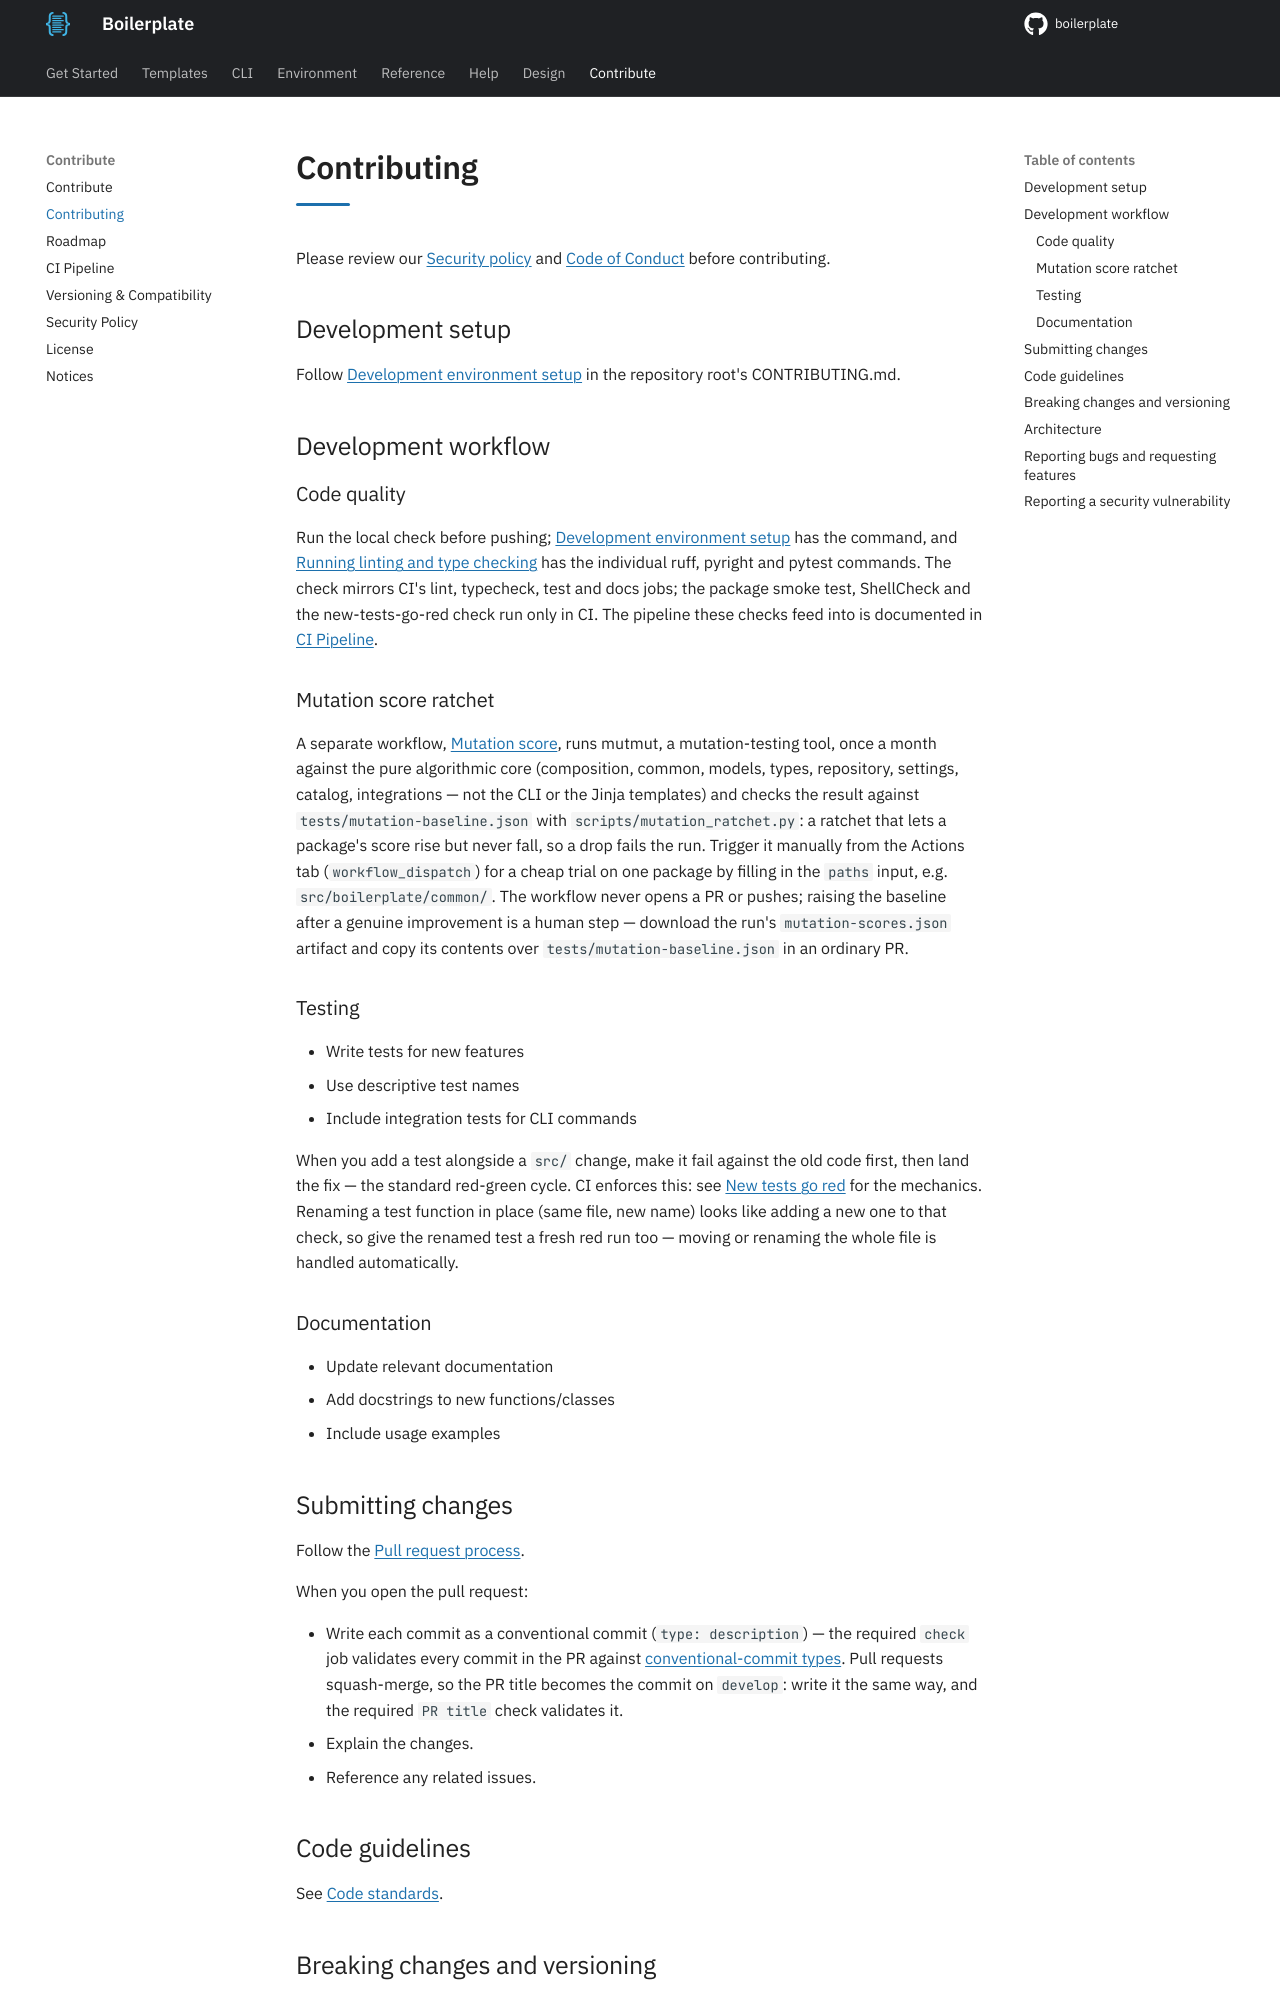

repository: TheRealBillSiegler/boilerplate · page: 0.4/governance/contributing/index.html · generator: mkdocs

# Contributing

Please review our [Security policy](./security.md) and [Code of Conduct](https://github.com/TheRealBillSiegler/boilerplate/blob/develop/CODE_OF_CONDUCT.md) before contributing.

## Development setup

Follow [Development environment setup](https://github.com/TheRealBillSiegler/boilerplate/blob/develop/CONTRIBUTING.md#development-environment-setup) in the repository root's CONTRIBUTING.md.

## Development workflow

### Code quality

Run the local check before pushing; [Development environment setup](https://github.com/TheRealBillSiegler/boilerplate/blob/develop/CONTRIBUTING.md#development-environment-setup) has the command, and [Running linting and type checking](https://github.com/TheRealBillSiegler/boilerplate/blob/develop/CONTRIBUTING.md#running-linting-and-type-checking) has the individual ruff, pyright and pytest commands. The check mirrors CI's lint, typecheck, test and docs jobs; the package smoke test, ShellCheck and the new-tests-go-red check run only in CI. The pipeline these checks feed into is documented in [CI Pipeline](./ci.md#the-local-check).

### Mutation score ratchet

A separate workflow, [Mutation score](https://github.com/TheRealBillSiegler/boilerplate/blob/develop/.github/workflows/mutation.yml), runs mutmut, a mutation-testing tool, once a month against the pure algorithmic core (composition, common, models, types, repository, settings, catalog, integrations — not the CLI or the Jinja templates) and checks the result against `tests/mutation-baseline.json` with `scripts/mutation_ratchet.py`: a ratchet that lets a package's score rise but never fall, so a drop fails the run. Trigger it manually from the Actions tab (`workflow_dispatch`) for a cheap trial on one package by filling in the `paths` input, e.g. `src/boilerplate/common/`. The workflow never opens a PR or pushes; raising the baseline after a genuine improvement is a human step — download the run's `mutation-scores.json` artifact and copy its contents over `tests/mutation-baseline.json` in an ordinary PR.

### Testing

- Write tests for new features
- Use descriptive test names
- Include integration tests for CLI commands

When you add a test alongside a `src/` change, make it fail against the old code first, then land the fix — the standard red-green cycle. CI enforces this: see [New tests go red](./ci.md#new-tests-go-red) for the mechanics. Renaming a test function in place (same file, new name) looks like adding a new one to that check, so give the renamed test a fresh red run too — moving or renaming the whole file is handled automatically.

### Documentation

- Update relevant documentation
- Add docstrings to new functions/classes
- Include usage examples

## Submitting changes

Follow the [Pull request process](https://github.com/TheRealBillSiegler/boilerplate/blob/develop/CONTRIBUTING.md#pull-request-process).

When you open the pull request:

- Write each commit as a conventional commit (`type: description`) — the required `check` job validates every commit in the PR against [conventional-commit types](./ci.md#commit-messages). Pull requests squash-merge, so the PR title becomes the commit on `develop`: write it the same way, and the required `PR title` check validates it.
- Explain the changes.
- Reference any related issues.
